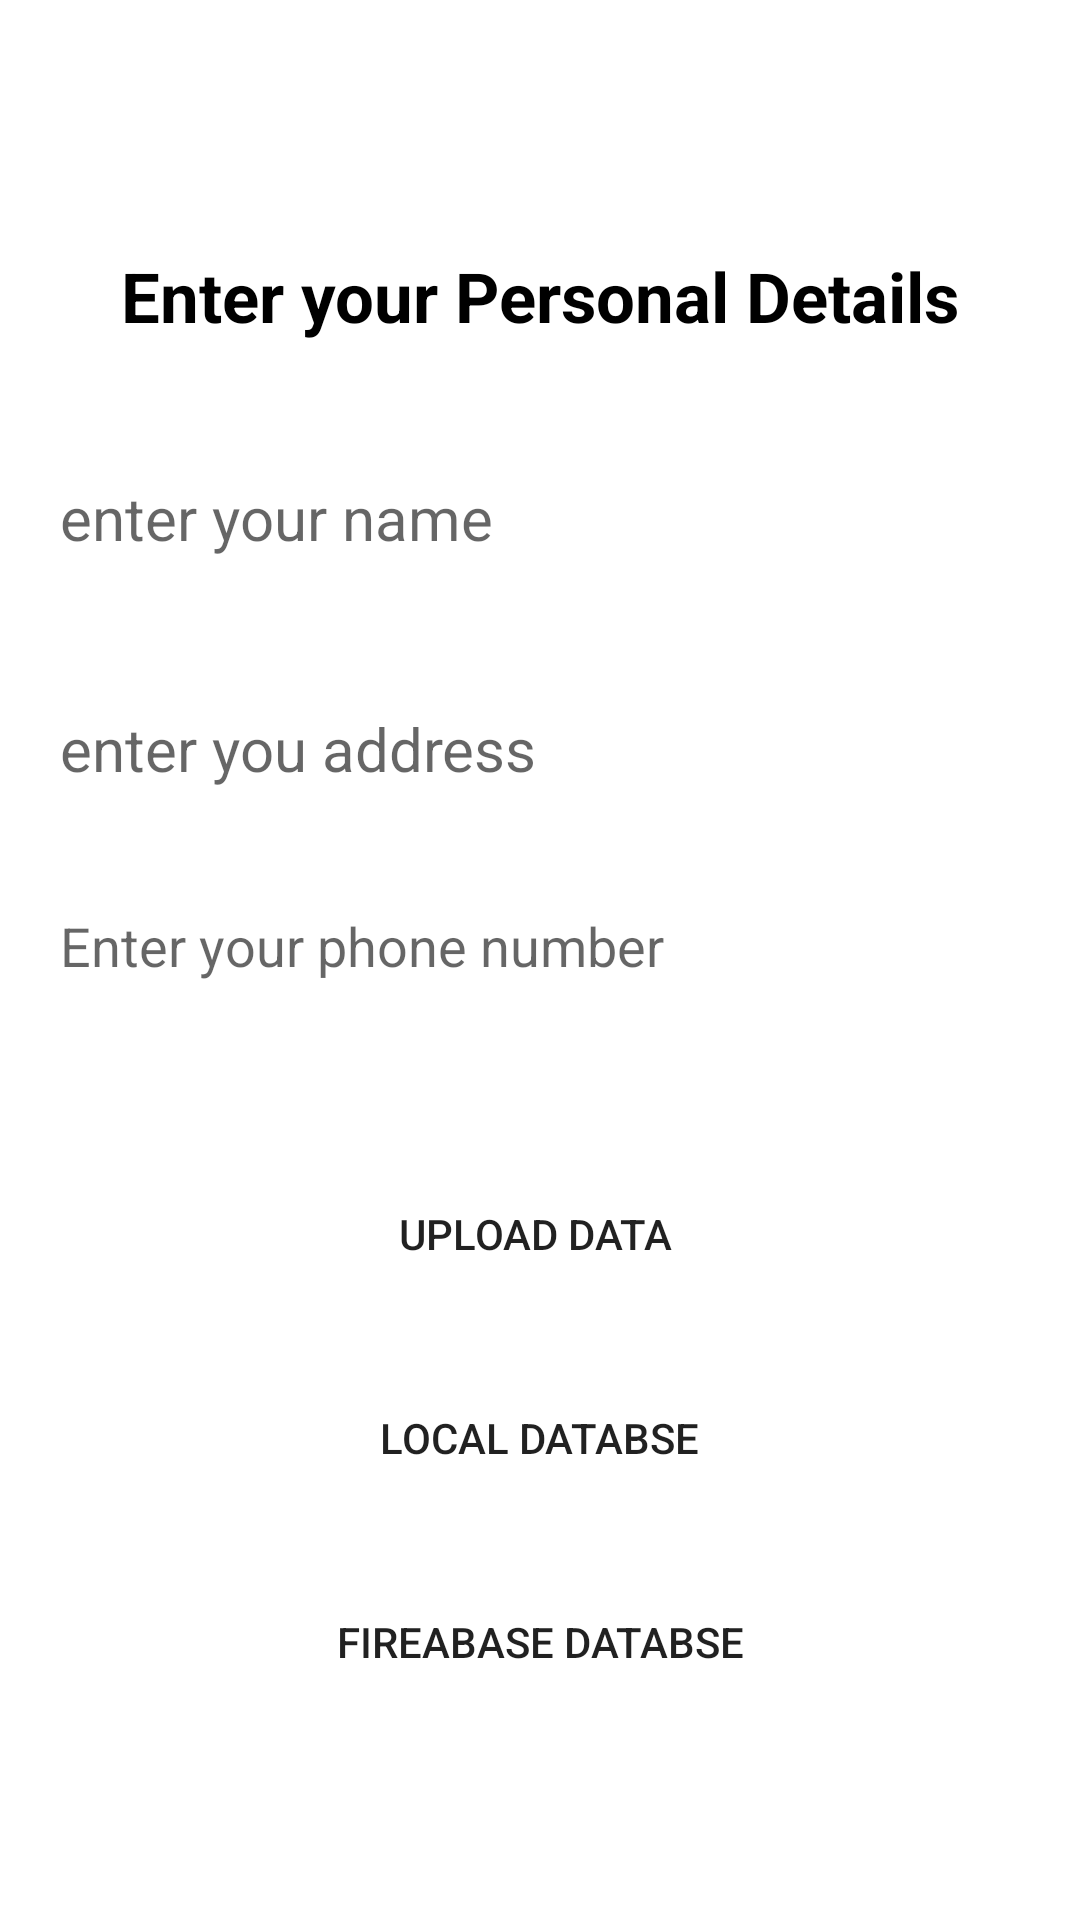

The Android layout XML behind this screen, and the referenced resources:
<!-- AndroidManifest.xml: application theme Theme.Data_form -->
<!-- res/layout/activity_main.xml -->
<?xml version="1.0" encoding="utf-8"?>
<LinearLayout xmlns:android="http://schemas.android.com/apk/res/android"
    xmlns:app="http://schemas.android.com/apk/res-auto"
    xmlns:tools="http://schemas.android.com/tools"
    android:layout_width="match_parent"
    android:orientation="vertical"
    android:gravity="center"
    android:layout_height="match_parent"
    tools:context=".MainActivity">


    <TextView
        android:layout_width="match_parent"
        android:layout_height="wrap_content"
        android:text="Enter your Personal Details"
        android:gravity="center"
        android:textSize="23sp"
        android:maxLines="1"
        android:textStyle="bold"
        android:textColor="@color/black"
        android:padding="15dp"/>

    <EditText
        android:id="@+id/userName"
        android:layout_width="match_parent"
        android:layout_height="wrap_content"
        android:hint="enter your name"
        android:layout_marginTop="10dp"
        android:background="@drawable/background_shape"
        android:textSize="20sp"
        android:maxLines="5"
        android:padding="20dp"/>

    <EditText
        android:id="@+id/userAddress"
        android:layout_width="match_parent"
        android:layout_height="wrap_content"
        android:hint="enter you address"
        android:background="@drawable/background_shape"
        android:layout_marginTop="10dp"
        android:textSize="20sp"
        android:maxLines="4"
        android:padding="20dp"/>

    <EditText
        android:id="@+id/userNumber"
        android:background="@drawable/background_shape"
        android:layout_width="match_parent"
        android:layout_height="wrap_content"
        android:hint="Enter your phone number "
        android:inputType="number"
        android:textSize="18sp"
        android:lineSpacingMultiplier="0.09"
        android:maxHeight="40dp"
        android:maxLength="12"
        android:padding="20dp"/>

    <Button
        android:id="@+id/uploadBtn"
        android:layout_width="match_parent"
        android:background="@drawable/background_shape"
        android:layout_marginLeft="20dp"
        android:layout_marginRight="20dp"
        android:layout_marginTop="40dp"
        android:text="Upload Data "
        android:layout_height="wrap_content"/>


    <Button
        android:id="@+id/main_show"
        android:background="@drawable/background_shape"
        android:layout_width="wrap_content"
        android:layout_marginTop="20dp"
        android:paddingLeft="20dp"
        android:paddingRight="20dp"
        android:layout_height="wrap_content"
        android:text="Local Databse" />

    <Button
        android:id="@+id/main_firebaseShow"
        android:background="@drawable/background_shape"
        android:layout_width="wrap_content"
        android:layout_marginTop="20dp"
        android:paddingLeft="20dp"
        android:paddingRight="20dp"
        android:layout_height="wrap_content"
        android:text="Fireabase Databse" />

</LinearLayout>
<!-- resources referenced by this layout -->
<resources>
  <!-- drawable background_shape (drawable) -->
  <?xml version="1.0" encoding="utf-8"?>
  <selector xmlns:android="http://schemas.android.com/apk/res/android">
  <item>
  <shape android:shape="rectangle" >
      <corners android:radius="40dp"/>
  
  
  </shape>
  
  </item>
  </selector>
  <style name="Theme.Data_form" parent="Theme.MaterialComponents.DayNight.NoActionBar">
          
          <item name="colorPrimary">@color/purple_500</item>
          <item name="colorPrimaryVariant">@color/purple_700</item>
          <item name="colorOnPrimary">@color/white</item>
          
          <item name="colorSecondary">@color/teal_200</item>
          <item name="colorSecondaryVariant">@color/teal_700</item>
          <item name="colorOnSecondary">@color/black</item>
          
          <item name="android:statusBarColor">?attr/colorPrimaryVariant</item>
          
      </style>
  <!-- not gathered from this repository: default colours our renderer supplied (Android Studio template values) -->
  <color name="purple_500">#FF6200EE</color>
  <color name="purple_700">#FF3700B3</color>
  <color name="teal_200">#FF03DAC5</color>
  <color name="teal_700">#FF018786</color>
  <color name="black">#FF000000</color>
  <color name="white">#FFFFFFFF</color>
</resources>
